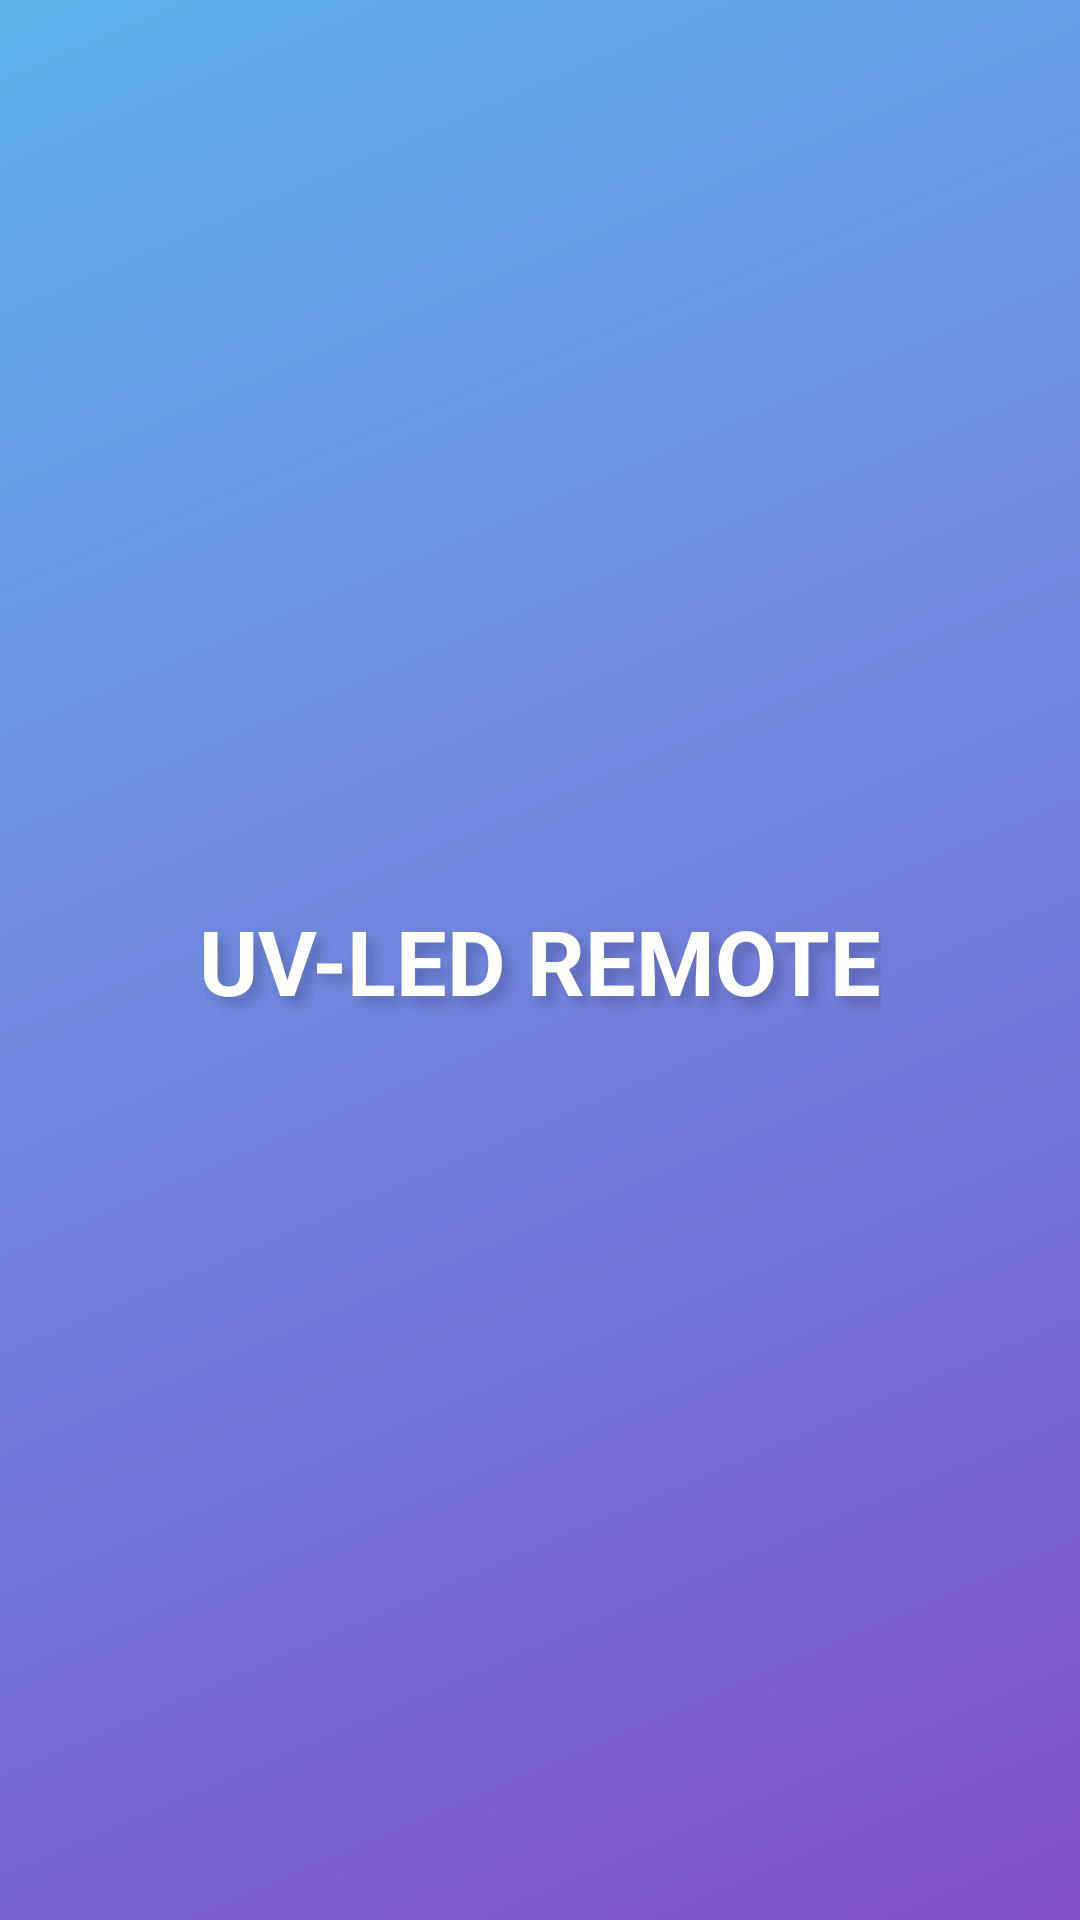

The Android layout XML behind this screen, and the referenced resources:
<!-- AndroidManifest.xml: application theme Theme.Bluetooth -->
<!-- res/layout/activity_splash.xml -->
<?xml version="1.0" encoding="utf-8"?>
<androidx.constraintlayout.widget.ConstraintLayout xmlns:android="http://schemas.android.com/apk/res/android"
    xmlns:app="http://schemas.android.com/apk/res-auto"
    xmlns:tools="http://schemas.android.com/tools"
    android:layout_width="match_parent"
    android:layout_height="match_parent"
    android:background="@drawable/splash_background"
    tools:context=".SplashActivity">

    <TextView
        android:layout_width="wrap_content"
        android:layout_height="wrap_content"
        android:text="@string/app_name"
        android:textColor="@color/white"
        android:textStyle="bold"
        android:textSize="30dp"
        android:shadowColor="#29000000"
        android:shadowDx="8"
        android:shadowDy="8"
        android:shadowRadius="8"
        app:layout_constraintTop_toTopOf="parent"
        app:layout_constraintBottom_toBottomOf="parent"
        app:layout_constraintLeft_toLeftOf="parent"
        app:layout_constraintRight_toRightOf="parent"/>

</androidx.constraintlayout.widget.ConstraintLayout>
<!-- resources referenced by this layout -->
<resources>
  <!-- drawable splash_background (drawable) -->
  <vector xmlns:android="http://schemas.android.com/apk/res/android"
      xmlns:aapt="http://schemas.android.com/aapt"
      android:width="720dp"
      android:height="1520dp"
      android:viewportWidth="720"
      android:viewportHeight="1520">
    <group>
      <clip-path
          android:pathData="M0,0h720v1520h-720z"/>
      <path
          android:pathData="M0,0h720v1520h-720z">
        <aapt:attr name="android:fillColor">
          <gradient 
              android:startX="-66.2"
              android:startY="-60.8"
              android:endX="749.5"
              android:endY="1545.8"
              android:type="linear">
            <item android:offset="0" android:color="#FF5FB7EB"/>
            <item android:offset="1" android:color="#FF8150CB"/>
          </gradient>
        </aapt:attr>
      </path>
    </group>
  </vector>
  <string name="app_name">UV-LED REMOTE</string>
  <style name="Theme.Bluetooth" parent="Theme.MaterialComponents.Light.NoActionBar">
          
          <item name="colorPrimary">@color/purple_500</item>
          <item name="colorPrimaryVariant">@color/purple_700</item>
          <item name="colorOnPrimary">@color/white</item>
          
          <item name="colorSecondary">@color/teal_200</item>
          <item name="colorSecondaryVariant">@color/teal_700</item>
          <item name="colorOnSecondary">@color/black</item>
          
          <item name="android:statusBarColor">@color/white</item>
          <item name="android:windowLightStatusBar">true</item>
          
      </style>
  <!-- not gathered from this repository: default colours our renderer supplied (Android Studio template values) -->
  <color name="purple_500">#FF6200EE</color>
  <color name="purple_700">#FF3700B3</color>
  <color name="teal_200">#FF03DAC5</color>
  <color name="teal_700">#FF018786</color>
  <color name="black">#FF000000</color>
  <color name="white">#FFFFFFFF</color>
</resources>
